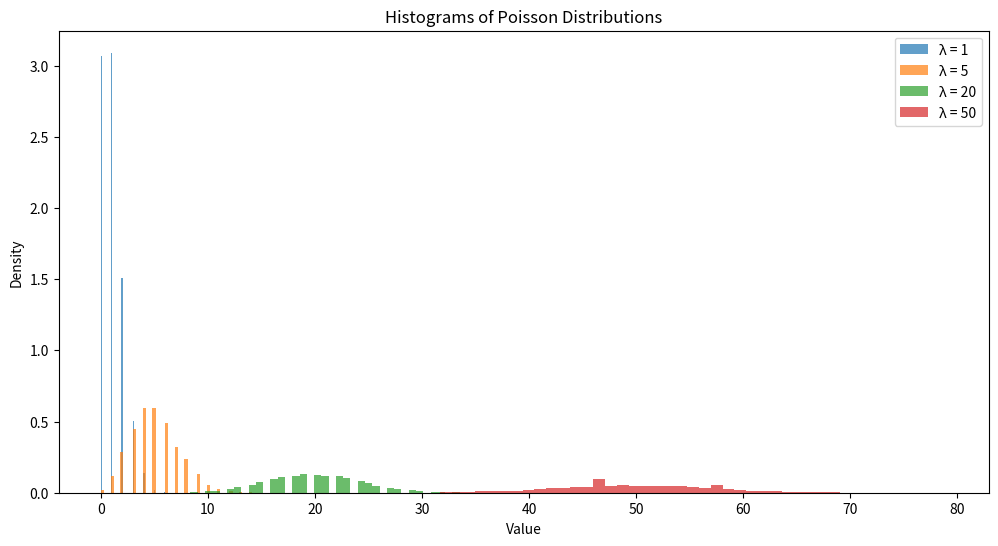

This chart was generated by the following Python code:
import numpy as np
import matplotlib.pyplot as plt

# Generate Poisson data for different means
mean_values = [1, 5, 20, 50]
poisson_data = [np.random.poisson(lam=mean, size=10000) for mean in mean_values]

# Plot histograms
plt.figure(figsize=(12, 6))
for i, data in enumerate(poisson_data):
    plt.hist(data, bins=50, alpha=0.7, label=f"λ = {mean_values[i]}", density=True)
plt.legend()
plt.title("Histograms of Poisson Distributions")
plt.xlabel("Value")
plt.ylabel("Density")
plt.show()
